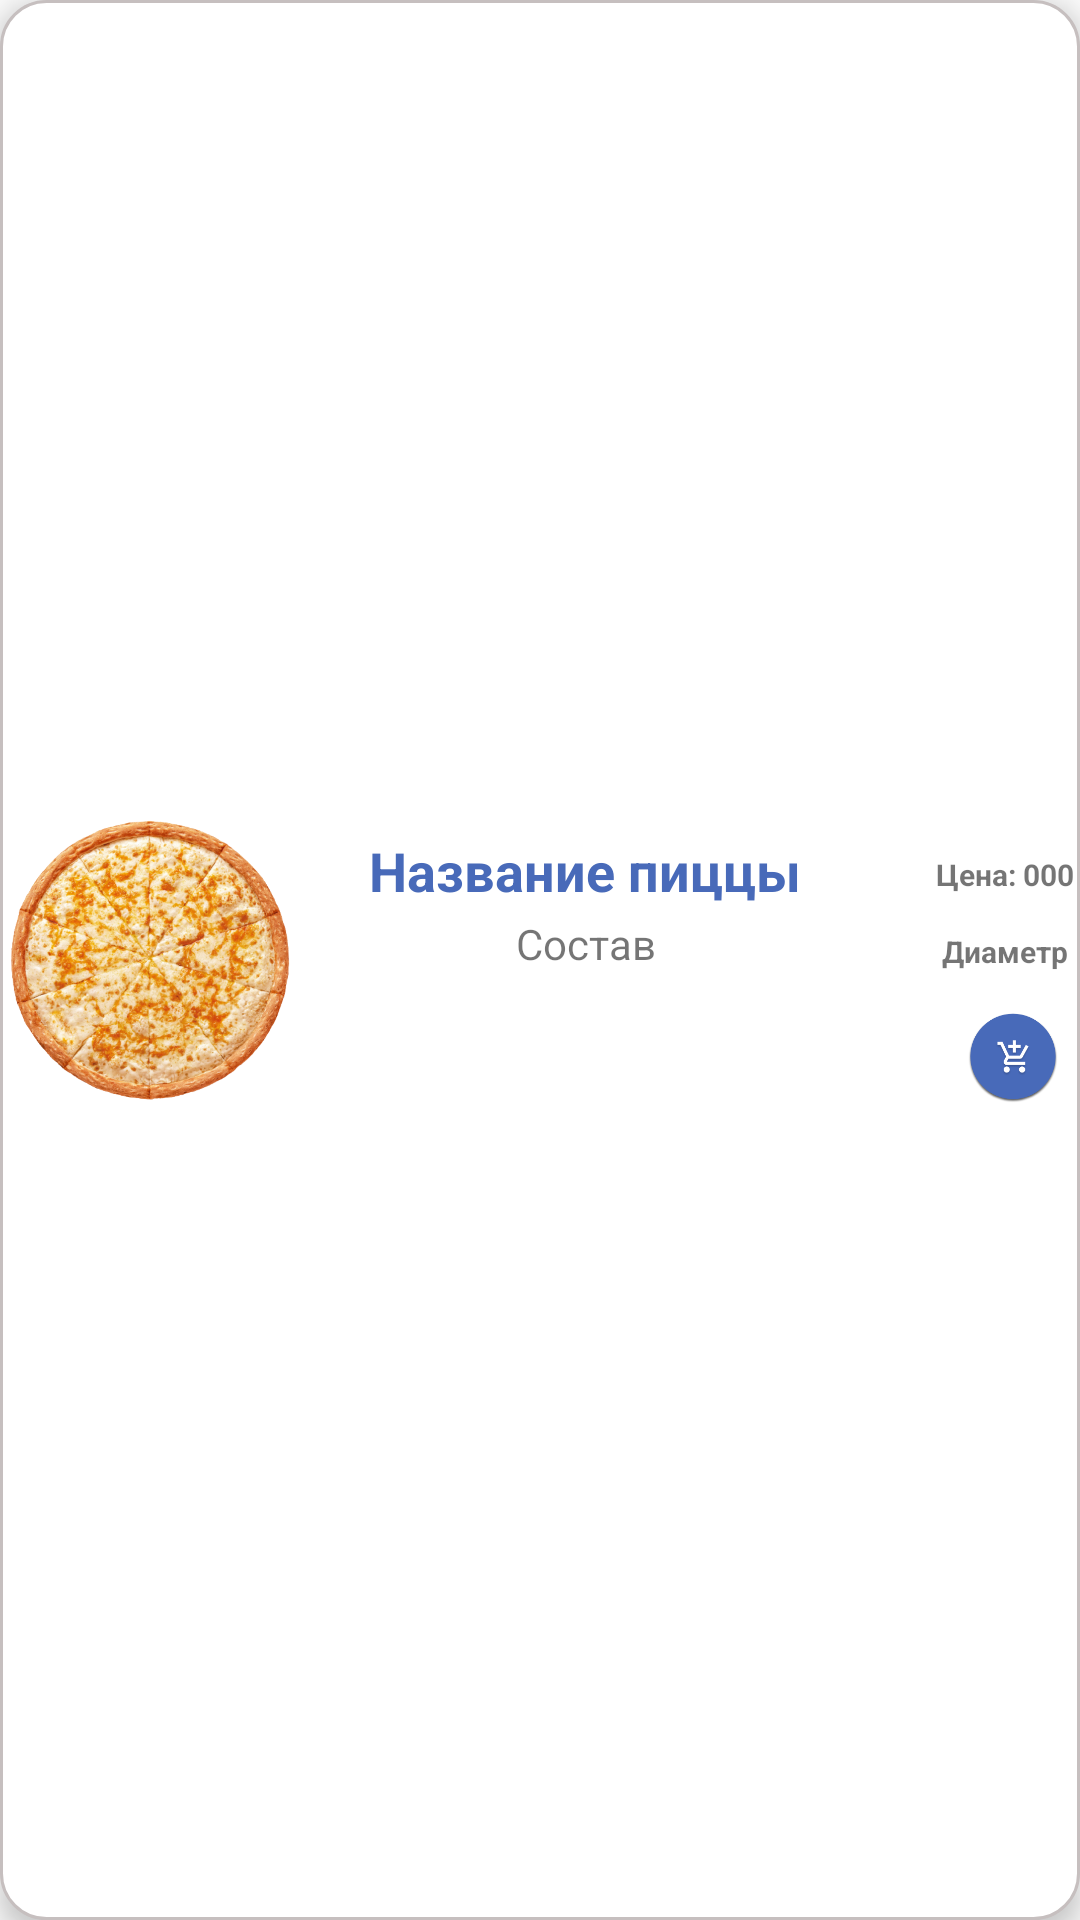

Here is an Android app screen rendered from its layout file. Give the layout XML and the strings, colors and styles it references.
<!-- AndroidManifest.xml: application theme Theme.Superland -->
<!-- res/layout/viewholder_pizza.xml -->
<?xml version="1.0" encoding="utf-8"?>
<androidx.constraintlayout.widget.ConstraintLayout xmlns:android="http://schemas.android.com/apk/res/android"
    xmlns:app="http://schemas.android.com/apk/res-auto"
    xmlns:tools="http://schemas.android.com/tools"
    android:id="@+id/mainAnimator"
    android:layout_width="380dp"
    android:layout_height="120dp"
    android:layout_marginStart="17dp"
    android:layout_marginBottom="20dp"
    android:background="@drawable/card_background"
    android:elevation="5dp">

    <ImageView
        android:id="@+id/pic_pizza"
        android:layout_width="100dp"
        android:layout_height="100dp"
        android:layout_marginEnd="260dp"
        android:contentDescription="TODO"
        app:layout_constraintBottom_toBottomOf="parent"
        app:layout_constraintEnd_toEndOf="parent"
        app:layout_constraintStart_toStartOf="parent"
        app:layout_constraintTop_toTopOf="parent"
        app:srcCompat="@drawable/cheese_pizza" />

    <TextView
        android:id="@+id/title_pizza"
        android:layout_width="wrap_content"
        android:layout_height="wrap_content"
        android:layout_marginStart="30dp"
        android:layout_marginBottom="60dp"
        android:text="Название пиццы"
        android:textColor="#486AB9"
        android:textSize="18sp"
        android:textStyle="bold"
        app:layout_constraintBottom_toBottomOf="parent"
        app:layout_constraintEnd_toEndOf="parent"
        app:layout_constraintStart_toStartOf="parent"
        app:layout_constraintTop_toTopOf="parent" />

    <TextView
        android:id="@+id/description_pizza"
        android:layout_width="140dp"
        android:layout_height="60dp"
        android:layout_marginStart="30dp"
        android:layout_marginTop="30dp"
        android:text="Состав"
        android:textAlignment="center"
        app:layout_constraintBottom_toBottomOf="parent"
        app:layout_constraintEnd_toEndOf="parent"
        app:layout_constraintStart_toStartOf="parent"
        app:layout_constraintTop_toTopOf="parent" />

    <TextView
        android:id="@+id/size_pizza"
        android:layout_width="wrap_content"
        android:layout_height="wrap_content"
        android:layout_marginStart="310dp"
        android:layout_marginBottom="6dp"
        android:text="Диаметр"
        android:textSize="10sp"
        android:textStyle="bold"
        app:layout_constraintBottom_toBottomOf="parent"
        app:layout_constraintEnd_toEndOf="parent"
        app:layout_constraintStart_toStartOf="parent"
        app:layout_constraintTop_toTopOf="parent" />

    <TextView
        android:id="@+id/price_pizza"
        android:layout_width="wrap_content"
        android:layout_height="wrap_content"
        android:layout_marginStart="310dp"
        android:layout_marginBottom="57dp"
        android:text="Цена: 000"
        android:textSize="10sp"
        android:textStyle="bold"
        app:layout_constraintBottom_toBottomOf="parent"
        app:layout_constraintEnd_toEndOf="parent"
        app:layout_constraintStart_toStartOf="parent"
        app:layout_constraintTop_toTopOf="parent" />

    <ImageView
        android:id="@+id/add_basket"
        android:layout_width="30dp"
        android:layout_height="30dp"
        android:layout_marginStart="315dp"
        android:layout_marginTop="65dp"
        app:layout_constraintBottom_toBottomOf="parent"
        app:layout_constraintEnd_toEndOf="parent"
        app:layout_constraintStart_toStartOf="parent"
        app:layout_constraintTop_toTopOf="parent"
        app:srcCompat="@drawable/add_basket" />

</androidx.constraintlayout.widget.ConstraintLayout>
<!-- resources referenced by this layout -->
<resources>
  <!-- drawable add_basket: png bitmap (drawable-ldpi, 2073 bytes) -->
  <!-- drawable card_background (drawable) -->
  <?xml version="1.0" encoding="utf-8"?>
  <selector xmlns:android="http://schemas.android.com/apk/res/android">
  
      <item>
          <shape android:shape="rectangle"  >
              <corners android:radius="15dp"/>
              <stroke android:color="#C6BFBF" android:width="1dp" />
              <solid android:color="@color/white"/>
              <size android:width="150dp" android:height="150dp"/>
          </shape>
      </item>
  
  </selector>
  <!-- drawable cheese_pizza: png bitmap (drawable-hdpi, 291160 bytes) -->
  <style name="Theme.Superland" parent="Theme.AppCompat.Light.NoActionBar">
  
          
          <item name="colorPrimary">@color/my_color</item>
          <item name="colorPrimaryVariant">@color/my_color</item>
          <item name="colorOnPrimary">@color/white</item>
          <item name="colorPrimaryDark">@color/my_color</item>
          
          <item name="colorSecondary">@color/my_color</item>
          <item name="colorSecondaryVariant">@color/my_color</item>
          <item name="colorOnSecondary">@color/my_color</item>
      </style>
  <color name="white">#FFFFFFFF</color>
  <color name="my_color">#486AB9</color>
</resources>
